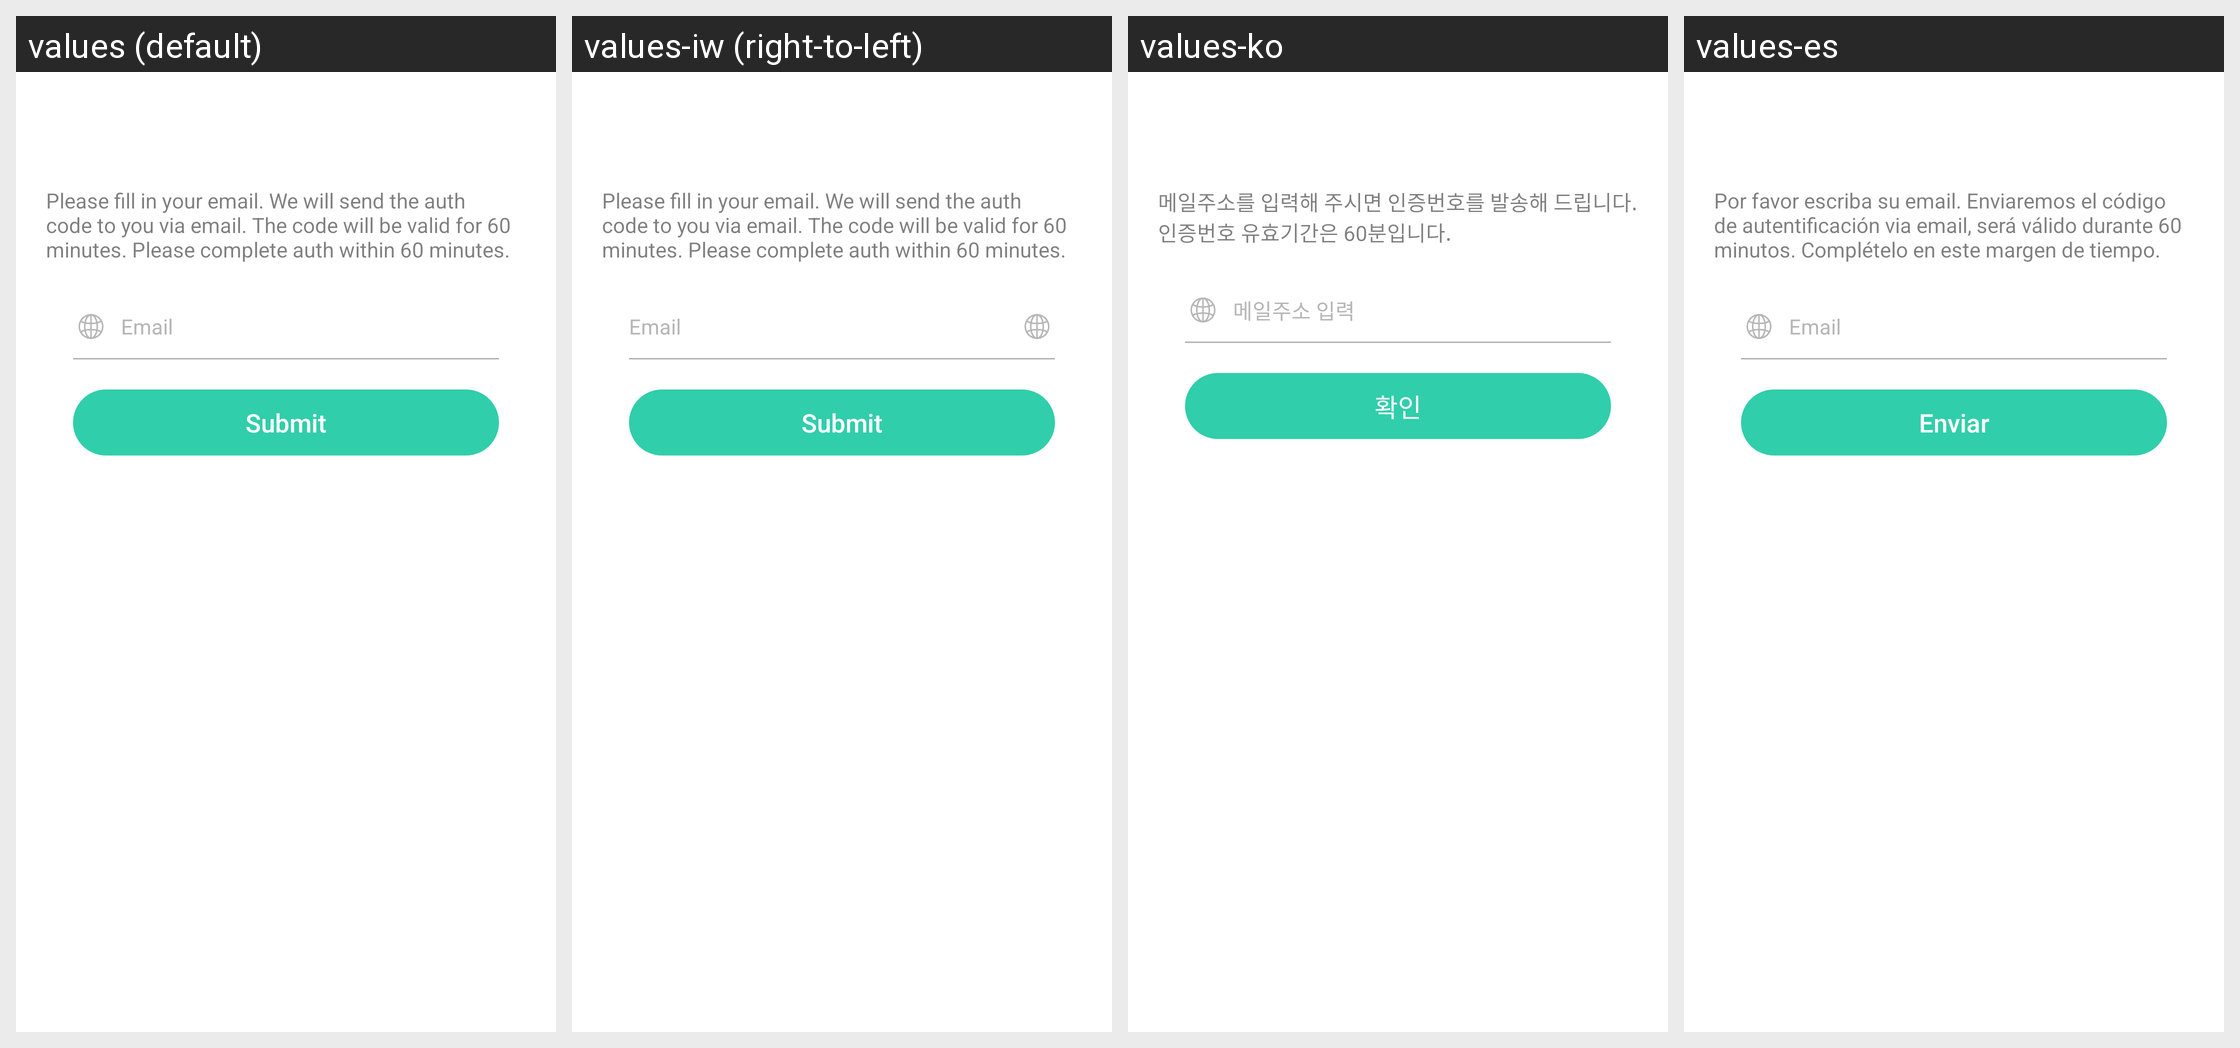

Strings drawn on this Android screen and how each of the app's shown locales translates them:
Android screen res/layout/activity_send_mail.xml rendered under 4 locales, left to right: values (default), values-iw (right-to-left), values-ko, values-es. Device: Nexus 5 (rendered at 1080×1920; each locale shown at half size, 540×960, under a caption strip naming it); theme AppTheme.
Other locales in the repository, not shown: values-ar, values-ca, values-de, values-en-rSS, values-en-rXX, values-es-rUS, values-fa, values-fr, values-in, values-it, values-ja, values-nl, values-pt, values-ro, values-ru, values-sk, values-sv, values-tr, values-vi, values-zh, values-zh-rCN, values-zh-rHK, values-zh-rTW.
Strings drawn on this screen, with the default value and each locale's value (text and hints the layout hard-codes, and strings that could not be matched under every locale, appear in the picture but are not listed):

send_mail_head
  values: Please fill in your email. We will send the auth code to you via email. The code will be valid for 60 minutes. Please complete auth within 60 minutes.
  values-iw: Please fill in your email. We will send the auth code to you via email. The code will be valid for 60 minutes. Please complete auth within 60 minutes.  [not translated; the default value is used]
  values-ko: 메일주소를 입력해 주시면 인증번호를 발송해 드립니다. 인증번호 유효기간은 60분입니다.
  values-es: Por favor escriba su email. Enviaremos el código de autentificación via email, será válido durante 60 minutos. Complételo en este margen de tiempo.

et_hint_input_email
  values: Email
  values-iw: Email  [not translated; the default value is used]
  values-ko: 메일주소 입력
  values-es: Email

send_mail_submit
  values: Submit
  values-iw: Submit  [not translated; the default value is used]
  values-ko: 확인
  values-es: Enviar
